Photos from the image-classification dataset "gtos-mobile" in the GitHub repository faisu07/gtos-mobile. Its 31 classes are: painting, aluminum, asphalt, brick, cement, cloth, dry leaf, glass, grass, large limestone, leaf, metal cover, moss, paint cover, painting turf, paper, pebble, plastic, plastic cover, root, sand, sandpaper, shale, small limestone, soil, steel, stone asphalt, stone brick, stone cement, turf, wood chips.

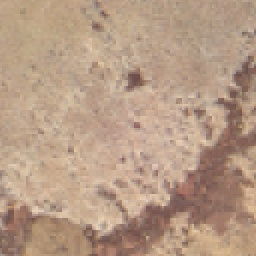
Label: paper

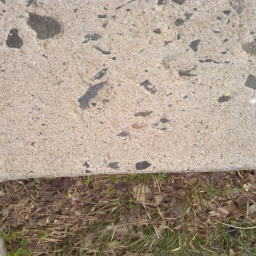
Label: cement

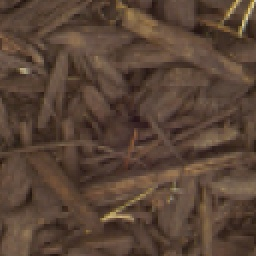
Label: wood chips

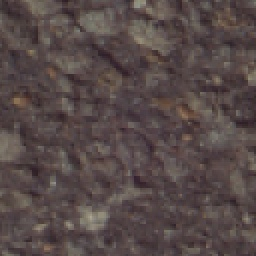
Label: stone asphalt

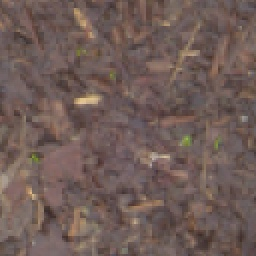
Label: soil

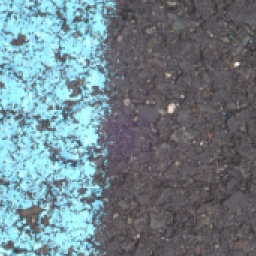
Label: painting
